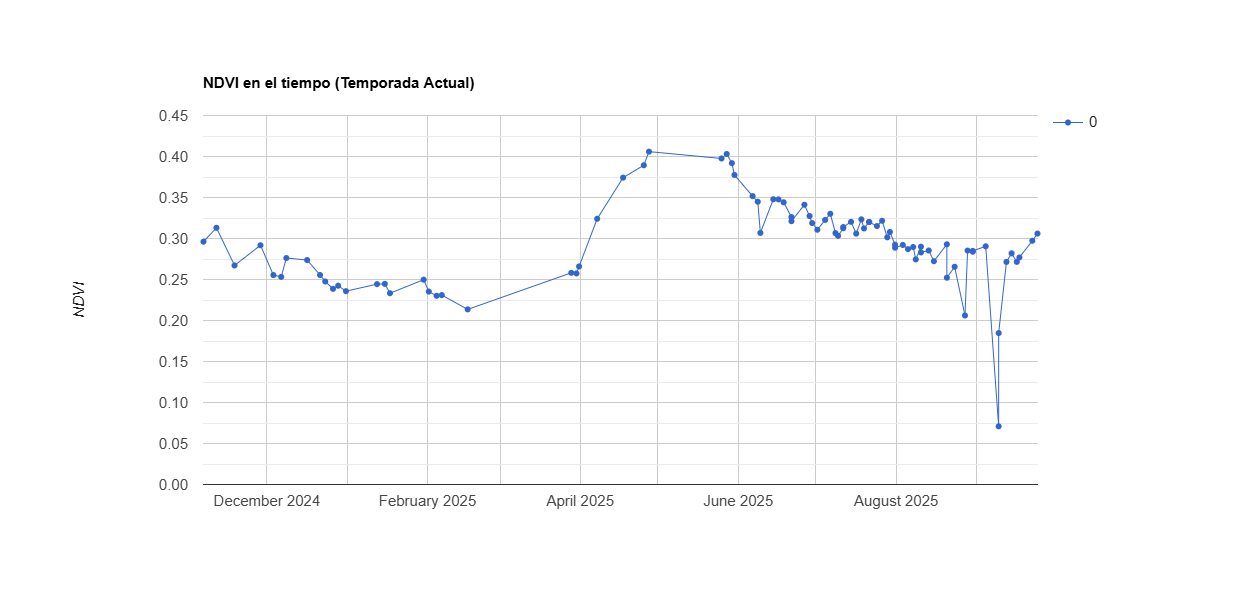

The table this chart was drawn from, first rows:
system:time_start, 0
Nov 6, 2024, 0.296
Nov 11, 2024, 0.313
Nov 18, 2024, 0.267
Nov 28, 2024, 0.292
Dec 3, 2024, 0.255
Dec 6, 2024, 0.253
Dec 8, 2024, 0.276
Dec 16, 2024, 0.274
Dec 21, 2024, 0.255
Dec 23, 2024, 0.248
Dec 26, 2024, 0.239
Dec 28, 2024, 0.242
Dec 31, 2024, 0.236
Jan 12, 2025, 0.244
Jan 15, 2025, 0.245
Jan 17, 2025, 0.233
Jan 30, 2025, 0.25
Feb 1, 2025, 0.235
Feb 4, 2025, 0.23
Feb 6, 2025, 0.231
Feb 16, 2025, 0.214
Mar 28, 2025, 0.258
Mar 30, 2025, 0.257
Mar 31, 2025, 0.266
Apr 7, 2025, 0.324
Apr 17, 2025, 0.374
Apr 25, 2025, 0.389
Apr 27, 2025, 0.406
May 25, 2025, 0.398
May 27, 2025, 0.403
May 29, 2025, 0.392
May 30, 2025, 0.377
Jun 6, 2025, 0.352
Jun 8, 2025, 0.345
Jun 9, 2025, 0.307
Jun 14, 2025, 0.348
Jun 16, 2025, 0.348
Jun 18, 2025, 0.344
Jun 21, 2025, 0.326
Jun 21, 2025, 0.321
Jun 26, 2025, 0.341
Jun 28, 2025, 0.327
Jun 29, 2025, 0.319
Jul 1, 2025, 0.311
Jul 4, 2025, 0.323
Jul 6, 2025, 0.33
Jul 8, 2025, 0.307
Jul 9, 2025, 0.303
Jul 11, 2025, 0.312
Jul 11, 2025, 0.314
Jul 14, 2025, 0.32
Jul 16, 2025, 0.306
Jul 18, 2025, 0.323
Jul 19, 2025, 0.312
Jul 21, 2025, 0.32
Jul 21, 2025, 0.32
Jul 24, 2025, 0.315
Jul 26, 2025, 0.322
Jul 28, 2025, 0.301
Jul 29, 2025, 0.308
... 26 more rows
